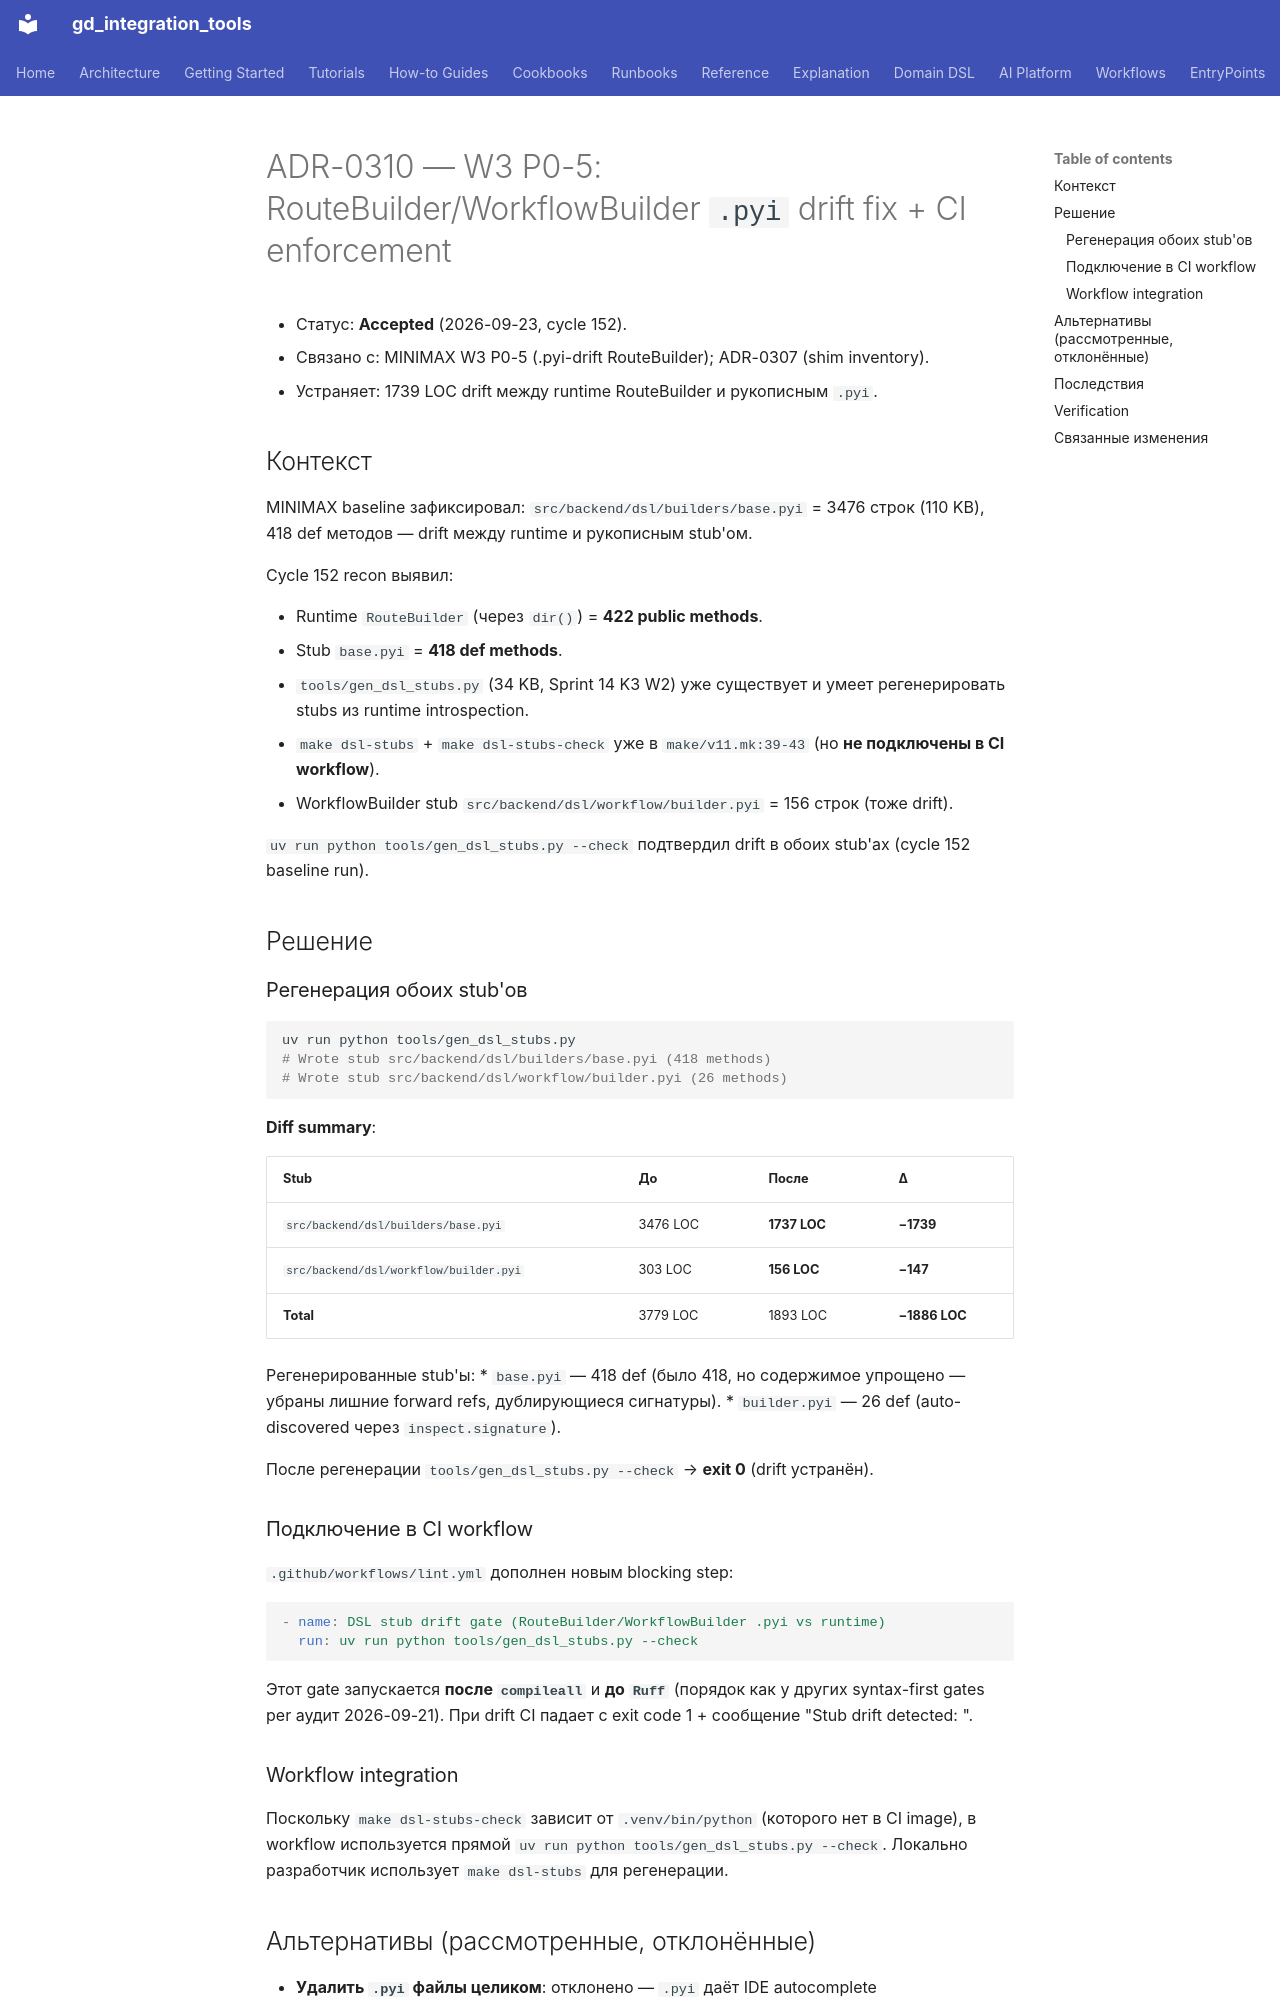

repository: IvanKorch1289/gd_integration_tools · page: adr/0310-w3-p0-5-pyi-drift-regeneration/index.html · generator: mkdocs

# ADR-0310 — W3 P0-5: RouteBuilder/WorkflowBuilder `.pyi` drift fix + CI enforcement

* Статус: **Accepted** (2026-09-23, cycle 152).
* Связано с: MINIMAX W3 P0-5 (.pyi-drift RouteBuilder); ADR-0307 (shim inventory).
* Устраняет: 1739 LOC drift между runtime RouteBuilder и рукописным `.pyi`.

## Контекст

MINIMAX baseline зафиксировал: `src/backend/dsl/builders/base.pyi` = 3476
строк (110 KB), 418 def методов — drift между runtime и рукописным stub'ом.

Cycle 152 recon выявил:

* Runtime `RouteBuilder` (через `dir()`) = **422 public methods**.
* Stub `base.pyi` = **418 def methods**.
* `tools/gen_dsl_stubs.py` (34 KB, Sprint 14 K3 W2) уже существует и
  умеет регенерировать stubs из runtime introspection.
* `make dsl-stubs` + `make dsl-stubs-check` уже в `make/v11.mk:39-43`
  (но **не подключены в CI workflow**).
* WorkflowBuilder stub `src/backend/dsl/workflow/builder.pyi` = 156 строк
  (тоже drift).

`uv run python tools/gen_dsl_stubs.py --check` подтвердил drift в обоих
stub'ах (cycle 152 baseline run).

## Решение

### Регенерация обоих stub'ов

```bash
uv run python tools/gen_dsl_stubs.py
# Wrote stub src/backend/dsl/builders/base.pyi (418 methods)
# Wrote stub src/backend/dsl/workflow/builder.pyi (26 methods)
```

**Diff summary**:

| Stub | До | После | Δ |
|---|---|---|---|
| `src/backend/dsl/builders/base.pyi` | 3476 LOC | **1737 LOC** | **−1739** |
| `src/backend/dsl/workflow/builder.pyi` | 303 LOC | **156 LOC** | **−147** |
| **Total** | 3779 LOC | 1893 LOC | **−1886 LOC** |

Регенерированные stub'ы:
* `base.pyi` — 418 def (было 418, но содержимое упрощено — убраны лишние
  forward refs, дублирующиеся сигнатуры).
* `builder.pyi` — 26 def (auto-discovered через `inspect.signature`).

После регенерации `tools/gen_dsl_stubs.py --check` → **exit 0** (drift
устранён).

### Подключение в CI workflow

`.github/workflows/lint.yml` дополнен новым blocking step:

```yaml
- name: DSL stub drift gate (RouteBuilder/WorkflowBuilder .pyi vs runtime)
  run: uv run python tools/gen_dsl_stubs.py --check
```

Этот gate запускается **после `compileall`** и **до `Ruff`** (порядок как
у других syntax-first gates per аудит 2026-09-21). При drift CI падает
с exit code 1 + сообщение "Stub drift detected: <path>".

### Workflow integration

Поскольку `make dsl-stubs-check` зависит от `.venv/bin/python` (которого
нет в CI image), в workflow используется прямой `uv run python tools/gen_dsl_stubs.py --check`.
Локально разработчик использует `make dsl-stubs` для регенерации.
